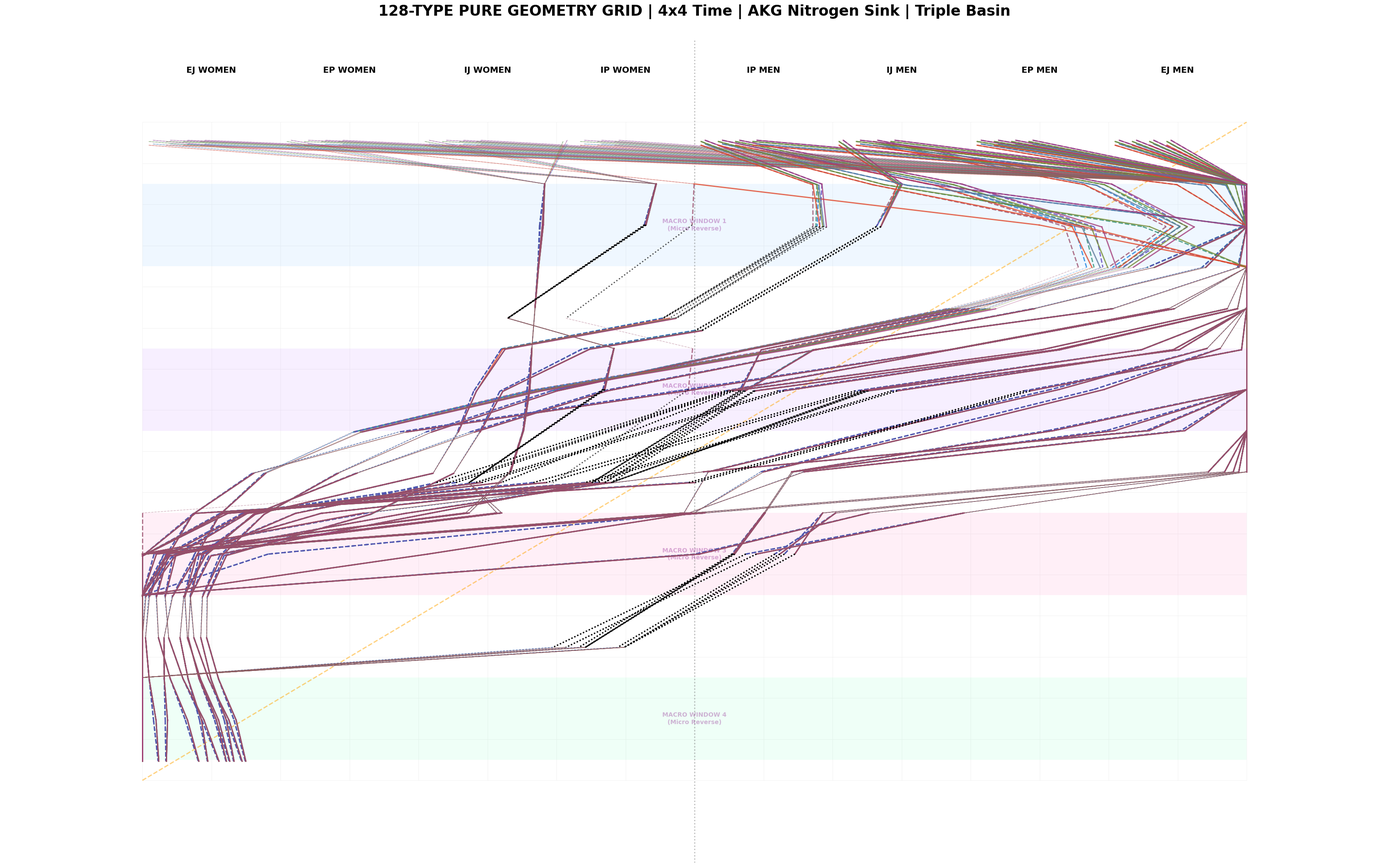

This chart was generated by the following Python code:
# -*- coding: utf-8 -*-
"""
PERFECT_128_PHYSICS.py
128-Type Pure Geometry Engine - The Final Integration

This engine combines the rigid topological integrity of the original V4 script
with the newly discovered physical mandates:
1. TRIPLE BASIN FIELD: Emerges naturally from Big Woman(Left), Small Man/Woman(Center), Big Man(Right).
2. 4x4 MACRO/MICRO CYCLE: 4 Hysteresis bands spanning the 16-step day.
3. AKG SINK (NITROGEN EXHAUSTION): Men (Right) lose Glutamate energy as Y->16 and are
   forcibly dragged across the Melatonin Bridge (X=8) into the Female AKG Sink (X=2).
"""

import matplotlib
import matplotlib.pyplot as plt
import matplotlib.patches as mpatches
import numpy as np
import time
import os
import math

matplotlib.rcParams['font.family'] = 'Malgun Gothic'
matplotlib.rcParams['axes.unicode_minus'] = False

# --- CONSTANTS ---
PHI = 1.618033988749895
PHI_INV = 1.0 / PHI
KAPPA_1_32 = 1.0 / 32.0
KAPPA_1_64 = 1.0 / 64.0
KAPPA_3_32 = 3.0 / 32.0
COMPRESSION_GAP = KAPPA_3_32
REALITY_TENSION = 1.0100375

SPARK_ANGLE_DEG = 138.88
# Spark Leap Distance is Delta-4 mismatch compressed by Phi
SPARK_LEAP_DISTANCE = 4.0 * PHI_INV 

# The 4x4 Time Cycle (Macro Forward, Micro Reverse)
# These represent the 4 hysteresis "suction" bands during the day
MACRO_BANDS = [
    (1.5, 3.5),   # Band 1: Morning
    (5.5, 7.5),   # Band 2: Noon
    (9.5, 11.5),  # Band 3: Evening (Darkness Stress Gate)
    (13.5, 15.5)  # Band 4: Midnight (Death Crossover)
]

SPARK_FUNNEL_X_MIN = 6.0
SPARK_FUNNEL_X_MAX = 10.0

N_ROWS = 16
N_COLS = 16
ROW_CENTER_OFFSET = 0.5
COL_CENTER_OFFSET = 0.5

MALE_HORIZONTAL_AMP = 1.2
FEMALE_HORIZONTAL_AMP = 2.8
MALE_VERTICAL_SPEED = 1.5
FEMALE_VERTICAL_SPEED = 0.8

GROUP_MAP_FEMALE = {"EJ": 0, "EP": 2, "IJ": 4, "IP": 6}
GROUP_MAP_MALE = {"IP": 8, "IJ": 10, "EP": 12, "EJ": 14}
FEMALE_GROUP_ORDER = ["EJ", "EP", "IJ", "IP"]
MALE_GROUP_ORDER = ["IP", "IJ", "EP", "EJ"]

SN_OFFSET = {"S": -0.25, "N": 0.25}
TF_OFFSET = {"T": -0.125, "F": 0.125}
BLOOD_OFFSET_X = {"O": -0.03, "A": 0.03, "B": -0.03, "AB": 0.03}
BLOOD_OFFSET_Y = {"O": 0.06, "A": 0.03, "B": -0.03, "AB": -0.06}

DT = 0.1
NIGHT_TAU_LAG = 2.317
HYST_TAU_SCALE = 1.5
THRESHOLD_ON_FACTOR = 0.6
THRESHOLD_OFF_FACTOR = 0.3
ALPHA_MAX = 0.5

W5 = 5.555492104
W7 = 0.1569768596
NIGHT_HYST_AREA = W7

ALL_MBTI = ["INTJ", "INTP", "ENTJ", "ENTP", "INFJ", "INFP", "ENFJ", "ENFP", 
            "ISTJ", "ISFJ", "ESTJ", "ESFJ", "ISTP", "ISFP", "ESTP", "ESFP"]
BLOODS = ["O", "A", "B", "AB"]
GENDERS = ["M", "F"]
BLOOD_COLORS = {"O": "#D32F2F", "A": "#1976D2", "B": "#388E3C", "AB": "#7B1FA2"}

COL_GROUPS = (
    [(f"{key} WOMEN", GROUP_MAP_FEMALE[key], GROUP_MAP_FEMALE[key] + 2) for key in FEMALE_GROUP_ORDER]
    + [(f"{key} MEN", GROUP_MAP_MALE[key], GROUP_MAP_MALE[key] + 2) for key in MALE_GROUP_ORDER]
)

# ═══════════════════════════════════════════════════════════════════════════════
# TRIPLE BASIN & AKG SINK FIELD ENGINE
# ═══════════════════════════════════════════════════════════════════════════════

def universal_physical_mbti_field(x, y, mbti, blood, gender):
    metric_4d = 1.0661
    torsion_4d = 0.1746
    
    e_i, s_n, t_f, j_p = mbti[0], mbti[1], mbti[2], mbti[3]
    
    # 1. Base Torsion & Tension
    drift_x = -torsion_4d * (y - 8.0)
    
    # T vs F: ACh Truth Logic (T) straightens, Serotonin Buffer (F) yields to torsion
    drift_x *= (0.3 if t_f == "T" else 1.3)
        
    # 2. Alpha-2 Adrenergic Margins (X=6.0 and X=10.0) -> The S vs N split
    damp_l = np.exp(-((x - 6.0)**2) / 0.8)
    damp_r = np.exp(-((x - 10.0)**2) / 0.8)
    if gender == "M": damp_r *= 1.5 
        
    if s_n == "S":
        margin_resistance = max(0.1, 1.0 - (damp_l * 0.8) - (damp_r * 0.8))
        pull_to_margin_x = 0.0
        if abs(x - 6.0) < 2.0: pull_to_margin_x = (6.0 - x) * 0.5
        elif abs(x - 10.0) < 2.0: pull_to_margin_x = (10.0 - x) * 0.5
        vx = (drift_x + pull_to_margin_x) * margin_resistance
    else:
        vx = drift_x * 1.5
        
    # 3. J vs P: GABA-B Fixation vs GABA-A Spiral
    if j_p == "J":
        target_x = 16.0 - y # PLP Spine Restorative Force
        vx += (target_x - x) * 0.05
    else:
        vx += np.sign(x - 8.0) * 0.1
        
    # 4. Melatonin Smoothing (Nose Bridge)
    smoothing = np.exp(-(abs(x - 8.0)**2) / (0.00083 * 100))
    vx *= (1.0 - smoothing)
    
    # 5. Gender & E/I Anisotropy (The Triple Basin Pull)
    amp = MALE_HORIZONTAL_AMP if gender == "M" else FEMALE_HORIZONTAL_AMP
    if e_i == "I": amp *= 0.6
        
    # Terminal Attractors (Left Cortisol / Right Alpha-2)
    tx_l, ty_l = 3.2 * metric_4d, 11.2 * metric_4d
    d_term_l = np.sqrt((x - tx_l)**2 + (y - ty_l)**2)
    term_attr_l = -2.5 * np.exp(-d_term_l**2 / (2 * 1.5**2))

    tx_r, ty_r = (16.0 - 3.2) * metric_4d, 11.2 * metric_4d
    d_term_r = np.sqrt((x - tx_r)**2 + (y - ty_r)**2)
    term_attr_r = -2.5 * np.exp(-d_term_r**2 / (2 * 1.5**2))
    
    vx_final = (vx + term_attr_l + term_attr_r) * amp * REALITY_TENSION

    # 6. *** THE AKG NITROGEN SINK (DEATH CROSSOVER) ***
    # As Y increases (day ends), Men (Glutamate) lose Nitrogen and collapse into AKG.
    # They are physically dragged Left across the Melatonin bridge (X=8) to the Female Sink (X=2).
    if gender == "M":
        exhaustion_factor = min(1.0, (y / 16.0)**2) # Quadratic exhaustion
        akg_sink_x = 2.0
        # The pull overrides existing vx as exhaustion peaks
        pull_to_akg = (akg_sink_x - x) * 0.8 * exhaustion_factor
        vx_final += pull_to_akg

    return vx_final

def _clamp(v, lo, hi): return max(lo, min(hi, v))
def _row_centers(): return [float(r) + ROW_CENTER_OFFSET for r in range(N_ROWS)]

def get_start_position(mbti, blood, gender):
    ei, sn, tf, jp = mbti[0], mbti[1], mbti[2], mbti[3]
    grp = f"{ei}{jp}"
    base_col = GROUP_MAP_FEMALE[grp] if gender == "F" else GROUP_MAP_MALE[grp]
    x = base_col + COL_CENTER_OFFSET + SN_OFFSET[sn] + TF_OFFSET[tf] + BLOOD_OFFSET_X[blood]
    y = ROW_CENTER_OFFSET + BLOOD_OFFSET_Y[blood]
    return x, y

def generate_trajectory_pure(mbti, blood, gender, branch="sunrise"):
    x, y = get_start_position(mbti, blood, gender)
    pts = [(float(x), float(y), False)]
    branch_sign = +1.0 if branch == "sunrise" else -1.0
    
    hyst_tau = (NIGHT_TAU_LAG / HYST_TAU_SCALE) * KAPPA_1_32
    memory_y, switch_state = y, False
    threshold_on = -hyst_tau * THRESHOLD_ON_FACTOR
    threshold_off = threshold_on * THRESHOLD_OFF_FACTOR
    
    dt = DT
    row_centers = _row_centers()
    
    for i in range(1, len(row_centers)):
        y_t = float(row_centers[i])
        while y < y_t - 1e-9:
            step = min(dt, y_t - y)
            
            vx = universal_physical_mbti_field(x, y, mbti, blood, gender)
            vy_step = step * (MALE_VERTICAL_SPEED if gender == "M" else FEMALE_VERTICAL_SPEED)
            
            # --- 4x4 MACRO/MICRO BANDS ---
            in_tw = False
            active_band = None
            for lo, hi in MACRO_BANDS:
                if lo <= y <= hi:
                    in_tw = True
                    active_band = (lo, hi)
                    break
            
            vx_hyst = 0.0
            if in_tw:
                tw_phase = np.pi * (y - active_band[0]) / max(1e-6, (active_band[1] - active_band[0]))
                
                alpha = _clamp(step / (hyst_tau + 1e-6), 0.0, ALPHA_MAX)
                memory_y = (1.0 - alpha) * memory_y + alpha * y
                lag = memory_y - y
                
                if lag < threshold_on and not switch_state: switch_state = True
                elif lag > threshold_off and switch_state: switch_state = False

                # --- SPARK LEAP (138.88 Deg) & TUNNELING ---
                # Triggers at the end of the band if inside the central funnel
                is_spark_trigger_zone = y > (active_band[0] + (active_band[1]-active_band[0])*0.8)
                
                if is_spark_trigger_zone and switch_state and SPARK_FUNNEL_X_MIN < x < SPARK_FUNNEL_X_MAX:
                    # Compress to 3/32 Core
                    x_compressed = np.round((x - 8.0) / COMPRESSION_GAP) * COMPRESSION_GAP + 8.0
                    
                    # 138.88 Leap (Naturally Left-Down, accelerating the Male Death Crossover)
                    dx_leap = SPARK_LEAP_DISTANCE * np.cos(np.radians(SPARK_ANGLE_DEG))
                    dy_leap = SPARK_LEAP_DISTANCE * np.sin(np.radians(SPARK_ANGLE_DEG))
                    
                    x = _clamp(x_compressed + dx_leap, 0.0, float(N_COLS))
                    y = y + dy_leap
                    switch_state = False
                    memory_y = y
                    pts.append((float(x), float(y), True)) # Spark Flag
                    continue
                
                if switch_state:
                    void_gap = KAPPA_1_32 - KAPPA_1_64
                    loop_amplitude = NIGHT_HYST_AREA * W5 * void_gap
                    vx_hyst = branch_sign * loop_amplitude * np.sin(tw_phase)
                    vx += vx_hyst
            
            x = _clamp(x + vx * (step / dt), 0.0, float(N_COLS))
            y += vy_step
            
        pts.append((float(x), float(y), False))
    
    return pts

def render_branch(ax, pts, is_sr, blood):
    if len(pts) < 2: return
    
    bc = np.array(matplotlib.colors.to_rgba(BLOOD_COLORS[blood]))
    tint = np.array([1.0, 0.5, 0.1]) if is_sr else np.array([0.1, 0.6, 1.0])
    line_color = (0.7 * bc[:3] + 0.3 * tint)
    
    xs, ys, flags = zip(*pts)
    
    for j in range(len(pts) - 1):
        x1, y1, f1 = pts[j]
        x2, y2, f2 = pts[j+1]
        
        in_tw = any(lo <= y1 <= hi for lo, hi in MACRO_BANDS) or any(lo <= y2 <= hi for lo, hi in MACRO_BANDS)
        alpha = 0.8 if in_tw else 0.4
        lw = 2.0 if in_tw else 1.0
        
        if f2 is True:
            ax.plot([x1, x2], [y1, y2], color="black", linestyle=":", linewidth=2.0, alpha=0.7, zorder=25)
        else:
            ax.plot([x1, x2], [y1, y2], color=line_color, alpha=alpha, linewidth=lw,
                    linestyle="-" if is_sr else "--", zorder=20 if is_sr else 19)

def main():
    print("--- IGNITING THE PERFECT 128 PURE GEOMETRY GRID ---")
    fig, ax = plt.subplots(figsize=(32, 20))
    fig.patch.set_facecolor("#FFFFFF")
    
    # Background Grid
    for r in range(N_ROWS):
        for c in range(N_COLS):
            ax.add_patch(mpatches.Rectangle((c, r), 1, 1, facecolor="white", edgecolor="#EEEEEE", lw=0.5))
            
    # 4 Macro/Micro Bands
    for idx, (lo, hi) in enumerate(MACRO_BANDS):
        color = ["#99CCFF", "#CC99FF", "#FF99CC", "#99FFCC"][idx]
        ax.add_patch(mpatches.Rectangle((0, lo), N_COLS, (hi - lo), facecolor=color, edgecolor="none", alpha=0.15, zorder=1))
        ax.text(8.0, (lo+hi)/2.0, f"MACRO WINDOW {idx+1}\n(Micro Reverse)", color="purple", alpha=0.3, ha="center", va="center", weight="bold")
        
    # PLP Spine
    ax.plot([0, N_COLS], [N_ROWS, 0], color="orange", linestyle="--", alpha=0.5, linewidth=2, label="PLP Spine X+Y=16")
    
    # Melatonin Bridge
    ax.axvline(x=8.0, color="gray", linestyle=":", alpha=0.5, linewidth=2)
    
    # Render all 128 Types
    for m in ALL_MBTI:
        for b in BLOODS:
            for g in GENDERS:
                p_sr = generate_trajectory_pure(m, b, g, "sunrise")
                p_ss = generate_trajectory_pure(m, b, g, "sunset")
                render_branch(ax, p_sr, True, b)
                render_branch(ax, p_ss, False, b)

    # Column Labels
    for label, xs, xe in COL_GROUPS:
        ax.text((xs + xe) / 2, -1.2, label, ha="center", weight="bold", size=14)

    ax.set_title("128-TYPE PURE GEOMETRY GRID | 4x4 Time | AKG Nitrogen Sink | Triple Basin", fontsize=24, pad=40, weight="bold")
    ax.set_xlim(-2, N_COLS + 2)
    ax.set_ylim(N_ROWS + 2, -2) # Y goes down
    ax.axis("off")
    plt.tight_layout()
    
    output = "PERFECT_128_PHYSICS_GRID.png"
    plt.savefig(output, dpi=300, bbox_inches='tight')
    plt.close()
    print(f"--- SUCCESS: Rendered exactly 128 physical flows to {output} ---")

if __name__ == "__main__":
    main()
